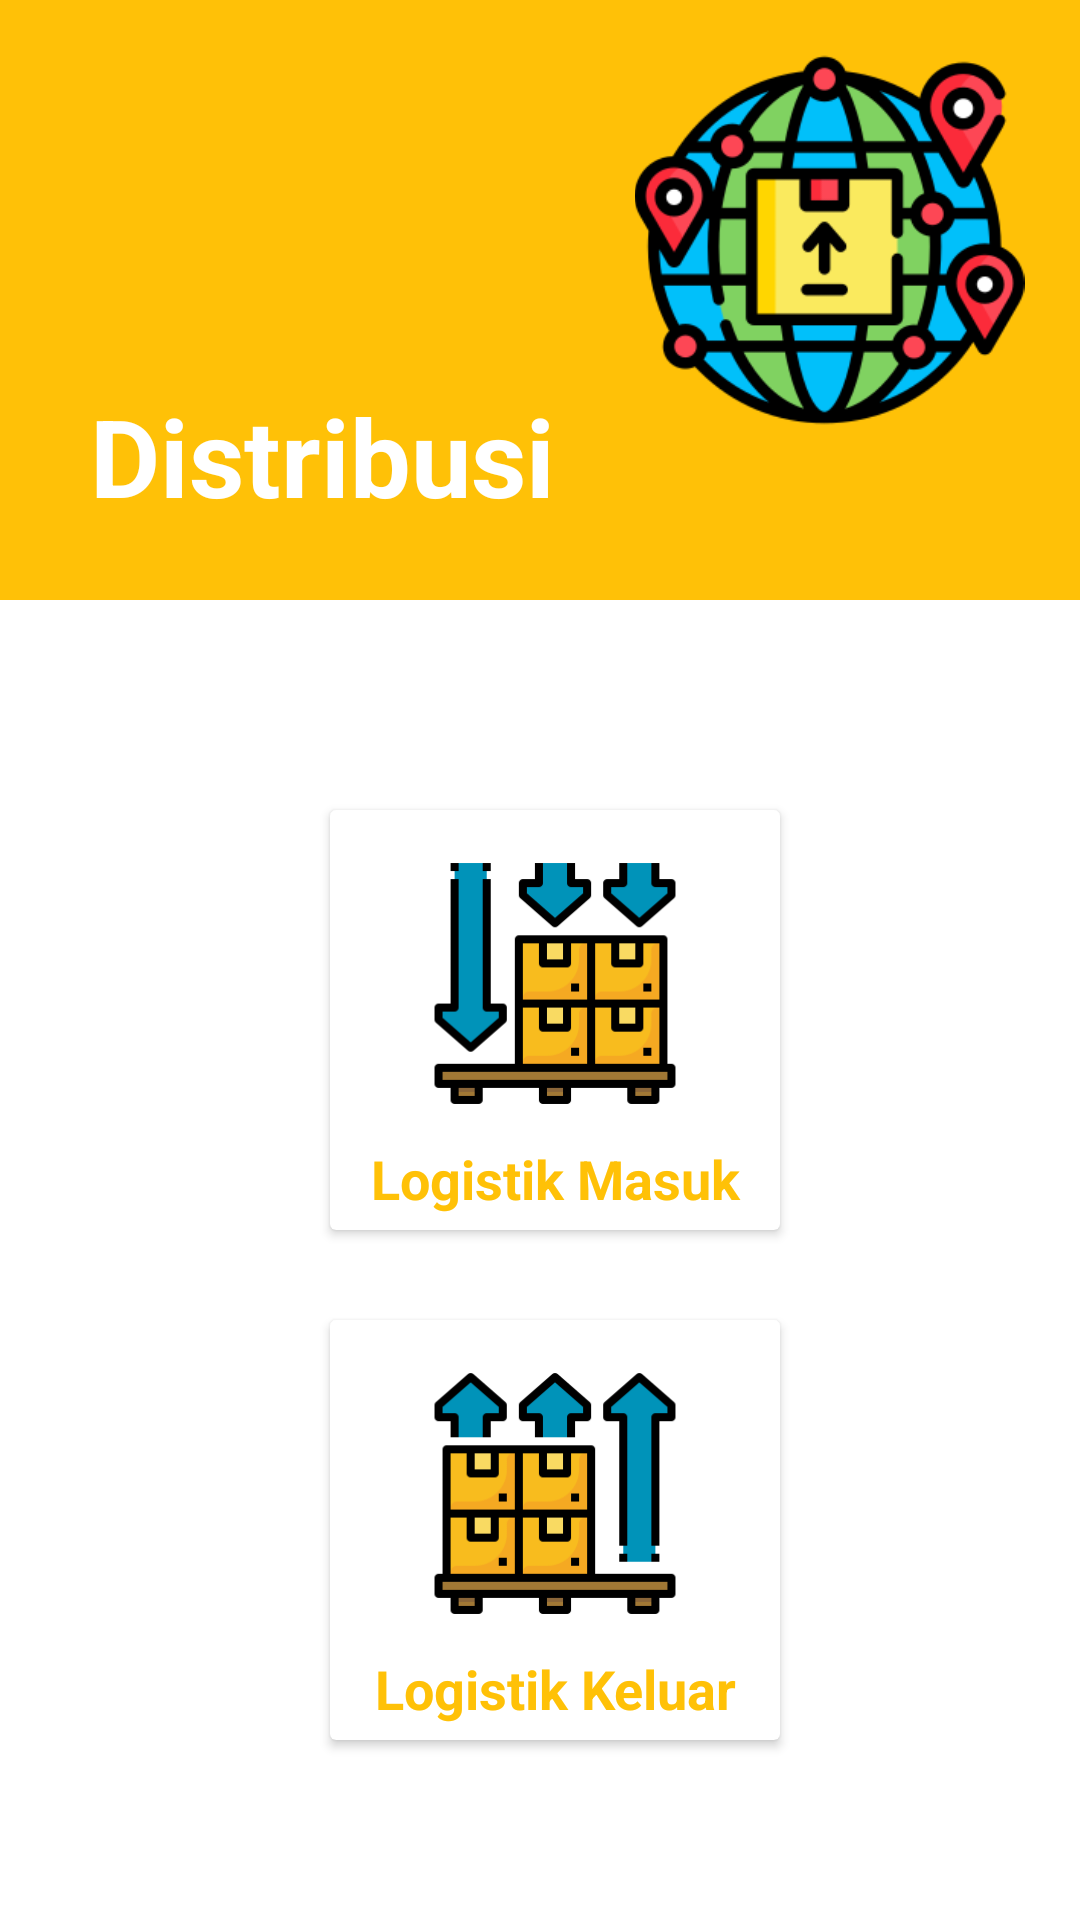

The Android layout XML behind this screen, and the referenced resources:
<!-- AndroidManifest.xml: application theme Theme.PoskoLogistikApp -->
<!-- res/layout/activity_distribusi.xml -->
<?xml version="1.0" encoding="utf-8"?>
<androidx.constraintlayout.widget.ConstraintLayout xmlns:android="http://schemas.android.com/apk/res/android"
    xmlns:app="http://schemas.android.com/apk/res-auto"
    xmlns:tools="http://schemas.android.com/tools"
    android:layout_width="match_parent"
    android:layout_height="match_parent"
    tools:context=".activities.DistribusiActivity">

    <RelativeLayout
        android:id="@+id/relativeLayout"
        android:layout_width="match_parent"
        android:layout_height="200dp"
        android:background="@color/orange"
        app:layout_constraintEnd_toEndOf="parent"
        app:layout_constraintHorizontal_bias="0.5"
        app:layout_constraintStart_toStartOf="parent"
        app:layout_constraintTop_toTopOf="parent">

        <ImageView
            android:layout_width="130dp"
            android:layout_height="130dp"
            android:layout_alignParentStart="true"
            android:layout_alignParentTop="true"
            android:layout_alignParentEnd="true"
            android:layout_marginStart="211dp"
            android:layout_marginTop="15dp"
            android:layout_marginEnd="18dp"
            android:src="@mipmap/distribusi" />

        <TextView
            android:layout_width="wrap_content"
            android:layout_height="wrap_content"
            android:layout_alignParentStart="true"
            android:layout_alignParentBottom="true"
            android:layout_marginStart="30dp"
            android:layout_marginBottom="24dp"
            android:text="Distribusi"
            android:textColor="@color/white"
            android:textSize="36sp"
            android:textStyle="bold" />

    </RelativeLayout>

    <LinearLayout
        android:layout_width="match_parent"
        android:layout_height="0dp"
        android:orientation="vertical"
        app:layout_constraintBottom_toBottomOf="parent"
        app:layout_constraintEnd_toEndOf="parent"
        app:layout_constraintHorizontal_bias="0.5"
        app:layout_constraintStart_toStartOf="parent"
        app:layout_constraintTop_toBottomOf="@+id/relativeLayout"
        android:paddingVertical="50dp"
        android:paddingHorizontal="90dp"
        android:weightSum="2">

        <androidx.cardview.widget.CardView
            android:layout_width="match_parent"
            android:layout_height="match_parent"
            android:layout_weight="1"
            android:elevation="8dp"
            android:layout_marginLeft="20dp"
            android:layout_marginTop="20dp"
            android:layout_marginRight="10dp"
            android:layout_marginBottom="10dp">

            <androidx.constraintlayout.widget.ConstraintLayout
                android:id="@+id/masuk"
                android:layout_width="match_parent"
                android:layout_height="match_parent"
                android:padding="5dp">

                <ImageView
                    android:layout_width="match_parent"
                    android:layout_height="0dp"
                    android:src="@mipmap/penerimaan"
                    android:layout_marginHorizontal="20dp"
                    android:layout_marginVertical="10dp"
                    app:layout_constraintBottom_toTopOf="@+id/tvMasuk"
                    app:layout_constraintEnd_toEndOf="parent"
                    app:layout_constraintStart_toStartOf="parent"
                    app:layout_constraintTop_toTopOf="parent" />

                <TextView
                    android:id="@+id/tvMasuk"
                    android:layout_width="match_parent"
                    android:layout_height="wrap_content"
                    android:text="Logistik Masuk"
                    android:textStyle="bold"
                    android:textSize="18sp"
                    android:textColor="@color/orange"
                    android:textAlignment="center"
                    app:layout_constraintBottom_toBottomOf="parent"
                    app:layout_constraintEnd_toEndOf="parent"
                    app:layout_constraintStart_toStartOf="parent" />


            </androidx.constraintlayout.widget.ConstraintLayout>

        </androidx.cardview.widget.CardView>

        <androidx.cardview.widget.CardView
            android:layout_width="match_parent"
            android:layout_height="match_parent"
            android:layout_weight="1"
            android:elevation="8dp"
            android:layout_marginLeft="20dp"
            android:layout_marginTop="20dp"
            android:layout_marginRight="10dp"
            android:layout_marginBottom="10dp">

            <androidx.constraintlayout.widget.ConstraintLayout
                android:id="@+id/keluar"
                android:layout_width="match_parent"
                android:layout_height="match_parent"
                android:padding="5dp">

                <ImageView
                    android:layout_width="match_parent"
                    android:layout_height="0dp"
                    android:src="@mipmap/pengeluaran"
                    android:layout_marginHorizontal="20dp"
                    android:layout_marginVertical="10dp"
                    app:layout_constraintBottom_toTopOf="@+id/tvKeluar"
                    app:layout_constraintEnd_toEndOf="parent"
                    app:layout_constraintStart_toStartOf="parent"
                    app:layout_constraintTop_toTopOf="parent" />

                <TextView
                    android:id="@+id/tvKeluar"
                    android:layout_width="match_parent"
                    android:layout_height="wrap_content"
                    android:text="Logistik Keluar"
                    android:textStyle="bold"
                    android:textSize="18sp"
                    android:textColor="@color/orange"
                    android:textAlignment="center"
                    app:layout_constraintBottom_toBottomOf="parent"
                    app:layout_constraintEnd_toEndOf="parent"
                    app:layout_constraintStart_toStartOf="parent" />


            </androidx.constraintlayout.widget.ConstraintLayout>

        </androidx.cardview.widget.CardView>

    </LinearLayout>

</androidx.constraintlayout.widget.ConstraintLayout>
<!-- resources referenced by this layout -->
<resources>
  <color name="orange">#FFC107</color>
  <color name="white">#FFFFFFFF</color>
  <!-- mipmap distribusi: png bitmap (mipmap-mdpi, 26354 bytes) -->
  <!-- mipmap penerimaan: png bitmap (mipmap-mdpi, 4500 bytes) -->
  <!-- mipmap pengeluaran: png bitmap (mipmap-mdpi, 3809 bytes) -->
  <style name="Theme.PoskoLogistikApp" parent="Theme.MaterialComponents.DayNight.DarkActionBar">
          
          <item name="colorPrimary">@color/orange</item>
          <item name="colorPrimaryVariant">@color/orange</item>
          <item name="colorOnPrimary">@color/white</item>
          
          <item name="colorSecondary">@color/teal_200</item>
          <item name="colorSecondaryVariant">@color/teal_700</item>
          <item name="colorOnSecondary">@color/black</item>
          
          <item name="android:statusBarColor" tools:targetApi="l">?attr/colorPrimaryVariant</item>
          
      </style>
  <color name="teal_200">#FF03DAC5</color>
  <color name="teal_700">#FF018786</color>
  <color name="black">#FF000000</color>
</resources>
